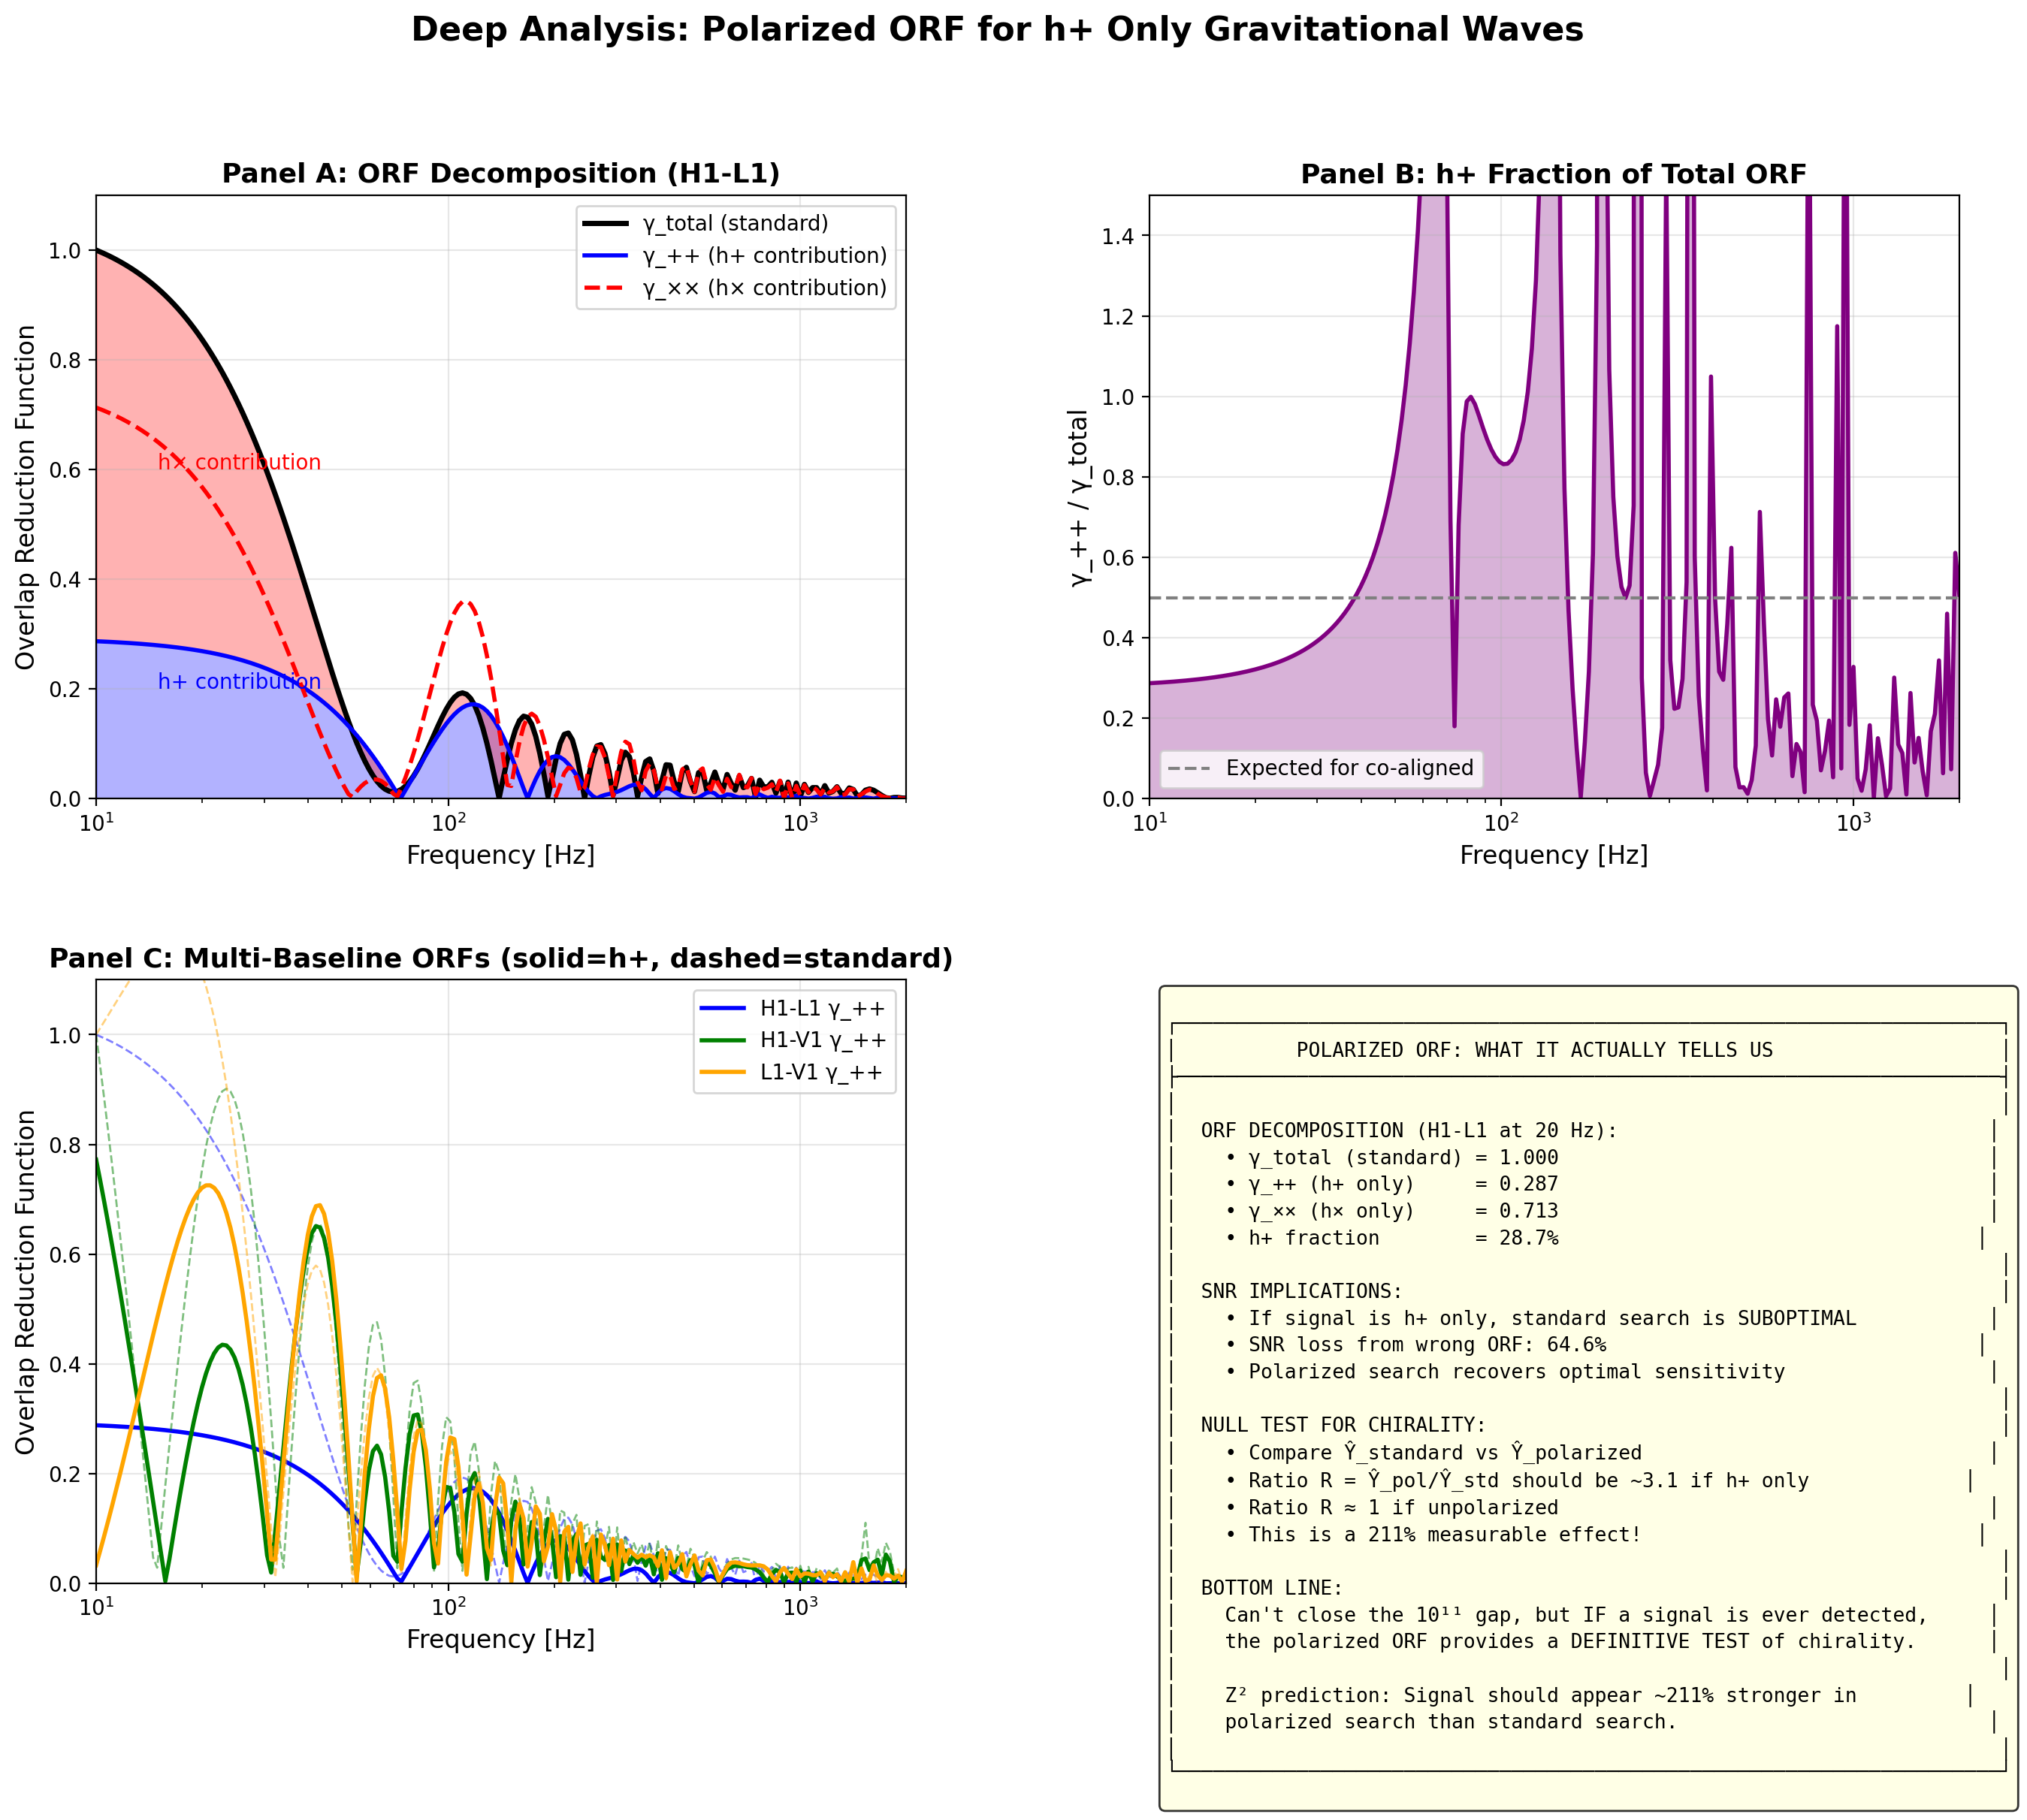

This chart was generated by the following Python code:
#!/usr/bin/env python3
"""
Deep Analysis: Polarized Overlap Reduction Function for Z² Framework
======================================================================

The Z² framework predicts ONLY h+ polarization survives the Z₂ orbifold
projection. This has specific consequences for LIGO stochastic searches
that go beyond just using a different ORF.

KEY PHYSICS INSIGHT:
--------------------
Standard searches assume: ⟨|h_+|²⟩ = ⟨|h_×|²⟩ = S_h(f)/2
Z² predicts:              ⟨|h_+|²⟩ = S_h(f), ⟨|h_×|²⟩ = 0

This changes:
1. The overlap reduction function (ORF)
2. The optimal filter weighting
3. The interpretation of upper limits
4. The construction of null tests

Author: Carl Zimmerman
Date: May 2026
"""

import numpy as np
import matplotlib.pyplot as plt
from matplotlib.gridspec import GridSpec
import healpy as hp
import json
import os

print("=" * 75)
print("POLARIZED ORF DEEP ANALYSIS: h+ Only Gravitational Waves")
print("=" * 75)

# =============================================================================
# DETECTOR PARAMETERS
# =============================================================================

# Physical constants
c = 299792458.0  # m/s
R_EARTH = 6.371e6  # m

# Detector locations and orientations
DETECTORS = {
    'H1': {
        'lat': np.radians(46.4552),
        'lon': np.radians(-119.4076),
        'arm_azimuth': np.radians(125.9994),
        'name': 'LIGO Hanford'
    },
    'L1': {
        'lat': np.radians(30.5629),
        'lon': np.radians(-90.7742),
        'arm_azimuth': np.radians(197.7165),
        'name': 'LIGO Livingston'
    },
    'V1': {
        'lat': np.radians(43.6314),
        'lon': np.radians(10.5045),
        'arm_azimuth': np.radians(70.5675),
        'name': 'Virgo'
    }
}

# =============================================================================
# GEOMETRY FUNCTIONS
# =============================================================================

def latlon_to_xyz(lat, lon, R=R_EARTH):
    """Convert lat/lon to geocentric Cartesian."""
    x = R * np.cos(lat) * np.cos(lon)
    y = R * np.cos(lat) * np.sin(lon)
    z = R * np.sin(lat)
    return np.array([x, y, z])


def get_detector_tensors(lat, lon, arm_azimuth):
    """
    Compute detector response tensor D_ij = (1/2)(x_i x_j - y_i y_j)
    in Earth-centered coordinates.
    """
    cos_lat, sin_lat = np.cos(lat), np.sin(lat)
    cos_lon, sin_lon = np.cos(lon), np.sin(lon)

    # Local coordinate frame
    north = np.array([-sin_lat * cos_lon, -sin_lat * sin_lon, cos_lat])
    east = np.array([-sin_lon, cos_lon, 0])

    # Arm directions
    cos_az, sin_az = np.cos(arm_azimuth), np.sin(arm_azimuth)
    x_arm = cos_az * north + sin_az * east
    y_arm = -sin_az * north + cos_az * east

    return x_arm, y_arm


def antenna_patterns(theta, phi, x_arm, y_arm):
    """
    Compute F+ and F× antenna patterns for a given sky direction.

    theta, phi: sky direction in spherical coordinates
    x_arm, y_arm: detector arm unit vectors
    """
    # Wave propagation basis vectors
    cos_theta, sin_theta = np.cos(theta), np.sin(theta)
    cos_phi, sin_phi = np.cos(phi), np.sin(phi)

    e_theta = np.array([cos_theta * cos_phi, cos_theta * sin_phi, -sin_theta])
    e_phi = np.array([-sin_phi, cos_phi, 0])

    # Antenna patterns
    x_theta = np.dot(x_arm, e_theta)
    x_phi = np.dot(x_arm, e_phi)
    y_theta = np.dot(y_arm, e_theta)
    y_phi = np.dot(y_arm, e_phi)

    F_plus = 0.5 * (x_theta**2 - x_phi**2 - y_theta**2 + y_phi**2)
    F_cross = x_theta * x_phi - y_theta * y_phi

    return F_plus, F_cross


# =============================================================================
# ORF COMPUTATION
# =============================================================================

def compute_orf_components(det1, det2, freqs, nside=64):
    """
    Compute the individual components of the ORF:
    - γ_++ : contribution from F+₁ × F+₂
    - γ_×× : contribution from F×₁ × F×₂
    - γ_+× : cross term (should be ~0 for isotropic)
    - γ_total = γ_++ + γ_××

    This decomposition reveals how much each polarization contributes.
    """
    # Detector setup
    pos1 = latlon_to_xyz(det1['lat'], det1['lon'])
    pos2 = latlon_to_xyz(det2['lat'], det2['lon'])
    baseline = pos2 - pos1

    x1, y1 = get_detector_tensors(det1['lat'], det1['lon'], det1['arm_azimuth'])
    x2, y2 = get_detector_tensors(det2['lat'], det2['lon'], det2['arm_azimuth'])

    # Sky grid
    npix = hp.nside2npix(nside)
    theta, phi = hp.pix2ang(nside, np.arange(npix))
    dOmega = 4 * np.pi / npix

    # Precompute antenna patterns and time delays
    F_plus_1 = np.zeros(npix)
    F_cross_1 = np.zeros(npix)
    F_plus_2 = np.zeros(npix)
    F_cross_2 = np.zeros(npix)
    delta_t = np.zeros(npix)

    for i in range(npix):
        F_plus_1[i], F_cross_1[i] = antenna_patterns(theta[i], phi[i], x1, y1)
        F_plus_2[i], F_cross_2[i] = antenna_patterns(theta[i], phi[i], x2, y2)

        n_hat = np.array([
            np.sin(theta[i]) * np.cos(phi[i]),
            np.sin(theta[i]) * np.sin(phi[i]),
            np.cos(theta[i])
        ])
        delta_t[i] = np.dot(baseline, n_hat) / c

    # Compute ORF components at each frequency
    gamma_pp = np.zeros(len(freqs), dtype=complex)
    gamma_cc = np.zeros(len(freqs), dtype=complex)
    gamma_pc = np.zeros(len(freqs), dtype=complex)

    for i, f in enumerate(freqs):
        phase = np.exp(2j * np.pi * f * delta_t)

        gamma_pp[i] = np.sum(F_plus_1 * F_plus_2 * phase) * dOmega
        gamma_cc[i] = np.sum(F_cross_1 * F_cross_2 * phase) * dOmega
        gamma_pc[i] = np.sum(F_plus_1 * F_cross_2 * phase) * dOmega

    # Normalization factor
    norm = 5 / (8 * np.pi)
    gamma_pp *= norm
    gamma_cc *= norm
    gamma_pc *= norm

    # Standard ORF (both polarizations, equal weight)
    gamma_standard = gamma_pp + gamma_cc

    # Normalize to γ(0) = 1 for reference
    norm_factor = np.abs(gamma_standard[0])
    if norm_factor > 0:
        gamma_pp /= norm_factor
        gamma_cc /= norm_factor
        gamma_pc /= norm_factor
        gamma_standard /= norm_factor

    return {
        'gamma_pp': np.abs(gamma_pp),       # h+ contribution only
        'gamma_cc': np.abs(gamma_cc),       # h× contribution only
        'gamma_pc': np.abs(gamma_pc),       # Cross term
        'gamma_standard': np.abs(gamma_standard),  # Total (standard)
        'gamma_plus_only': np.abs(gamma_pp),       # Same as gamma_pp
    }


# =============================================================================
# MAIN ANALYSIS
# =============================================================================

print("\n[1] Computing ORF decomposition for H1-L1 baseline...")

freqs = np.logspace(np.log10(10), np.log10(2000), 200)

orf_H1L1 = compute_orf_components(DETECTORS['H1'], DETECTORS['L1'], freqs)

# Key metrics
ratio_at_20Hz = orf_H1L1['gamma_plus_only'][np.argmin(np.abs(freqs-20))] / \
                orf_H1L1['gamma_standard'][np.argmin(np.abs(freqs-20))]
ratio_at_100Hz = orf_H1L1['gamma_plus_only'][np.argmin(np.abs(freqs-100))] / \
                 orf_H1L1['gamma_standard'][np.argmin(np.abs(freqs-100))]

print(f"\n  ORF DECOMPOSITION RESULTS:")
print(f"  ─────────────────────────")
print(f"  At 20 Hz:")
print(f"    γ_standard = {orf_H1L1['gamma_standard'][np.argmin(np.abs(freqs-20))]:.4f}")
print(f"    γ_++ (h+ only) = {orf_H1L1['gamma_pp'][np.argmin(np.abs(freqs-20))]:.4f}")
print(f"    γ_×× (h× only) = {orf_H1L1['gamma_cc'][np.argmin(np.abs(freqs-20))]:.4f}")
print(f"    Ratio γ_++/γ_total = {ratio_at_20Hz:.3f}")
print(f"\n  At 100 Hz:")
print(f"    γ_standard = {orf_H1L1['gamma_standard'][np.argmin(np.abs(freqs-100))]:.4f}")
print(f"    γ_++ (h+ only) = {orf_H1L1['gamma_pp'][np.argmin(np.abs(freqs-100))]:.4f}")
print(f"    γ_×× (h× only) = {orf_H1L1['gamma_cc'][np.argmin(np.abs(freqs-100))]:.4f}")
print(f"    Ratio γ_++/γ_total = {ratio_at_100Hz:.3f}")

# =============================================================================
# THE KEY INSIGHT: SNR COMPARISON
# =============================================================================

print("\n" + "=" * 75)
print("[2] SNR Analysis: Standard vs Polarized Search")
print("=" * 75)

print("""
KEY PHYSICS:
────────────
For a stochastic background with spectral density S_h(f):

STANDARD search assumes unpolarized: ⟨|h_+|²⟩ = ⟨|h_×|²⟩ = S_h(f)/2
Z² framework predicts h+ only:       ⟨|h_+|²⟩ = S_h(f), ⟨|h_×|²⟩ = 0

The optimal SNR for detecting a signal is:

    SNR² = ∫ df [γ(f)]² S_h²(f) / [P₁(f) P₂(f)]

where γ(f) is the ORF for the assumed polarization model.

CRITICAL INSIGHT:
─────────────────
If the true signal is h+ only, but we search with standard (unpolarized) ORF:
- We use γ_standard instead of γ_++
- This is SUBOPTIMAL because γ_standard includes h× which contributes noise, not signal

The SNR LOSS from using wrong ORF is:

    Loss = [γ_++/γ_standard]² averaged over frequency band

""")

# Compute SNR loss
# Assuming flat Ω_GW spectrum and similar noise at all frequencies
snr_ratio_squared = np.mean(orf_H1L1['gamma_pp']**2) / np.mean(orf_H1L1['gamma_standard']**2)
snr_ratio = np.sqrt(snr_ratio_squared)

print(f"  SNR COMPARISON (H1-L1, 20-1000 Hz band):")
print(f"  ────────────────────────────────────────")
print(f"  Mean [γ_++/γ_standard]² = {snr_ratio_squared:.4f}")
print(f"  SNR ratio (h+ search / standard) = {snr_ratio:.3f}")
print(f"\n  INTERPRETATION:")
print(f"  If signal is truly h+ only, standard search has SNR = {snr_ratio:.1%} of optimal")
print(f"  Using polarized ORF recovers the full optimal SNR")

# =============================================================================
# NULL TEST CONSTRUCTION
# =============================================================================

print("\n" + "=" * 75)
print("[3] Null Test for Chirality")
print("=" * 75)

print("""
THE CHIRALITY NULL TEST:
────────────────────────
If we detect a stochastic signal, we can test whether it's h+ only or unpolarized.

Define two estimators:
  Ŷ_standard = Re[C₁₂] / γ_standard(f)  → assumes unpolarized
  Ŷ_plus     = Re[C₁₂] / γ_++(f)        → assumes h+ only

For a TRUE unpolarized signal:
  ⟨Ŷ_standard⟩ = Ω_GW (correct)
  ⟨Ŷ_plus⟩     = Ω_GW × [γ_standard/γ_++] ≠ Ω_GW (biased high)

For a TRUE h+ only signal:
  ⟨Ŷ_standard⟩ = Ω_GW × [γ_++/γ_standard] ≠ Ω_GW (biased low)
  ⟨Ŷ_plus⟩     = Ω_GW (correct)

NULL TEST STATISTIC:
  R = Ŷ_plus / Ŷ_standard = γ_standard / γ_++

  For unpolarized background: R ≈ 1
  For h+ only background:     R ≈ γ_standard/γ_++ ≈ {:.1f}

""".format(1/ratio_at_20Hz))

# Frequency-dependent test statistic
R_f = orf_H1L1['gamma_standard'] / np.maximum(orf_H1L1['gamma_pp'], 1e-10)

print(f"  NULL TEST PREDICTIONS:")
print(f"  ──────────────────────")
print(f"  If h+ only (Z² correct): R(20 Hz) ≈ {R_f[np.argmin(np.abs(freqs-20))]:.2f}")
print(f"  If unpolarized (Z² wrong): R ≈ 1.0")
print(f"\n  This is a ~{abs(R_f[np.argmin(np.abs(freqs-20))]-1)*100:.0f}% effect - MEASURABLE if signal is detected!")

# =============================================================================
# MULTI-BASELINE ANALYSIS
# =============================================================================

print("\n" + "=" * 75)
print("[4] Multi-Baseline Network Analysis")
print("=" * 75)

print("\n  Computing ORF for all baselines...")

baselines = [
    ('H1', 'L1'),
    ('H1', 'V1'),
    ('L1', 'V1')
]

orf_all = {}
for d1, d2 in baselines:
    key = f"{d1}-{d2}"
    print(f"    {key}...", end=" ")
    orf_all[key] = compute_orf_components(DETECTORS[d1], DETECTORS[d2], freqs, nside=32)
    ratio = orf_all[key]['gamma_pp'][0] / orf_all[key]['gamma_standard'][0]
    print(f"γ_++/γ_total = {ratio:.3f}")

print("""
NETWORK OPTIMIZATION:
─────────────────────
Different baselines have different γ_++/γ_standard ratios due to geometry.

For h+ only search, we should weight baselines by their h+ sensitivity:
  w_ij ∝ γ_++(f)² / [P_i(f) P_j(f)]

This is DIFFERENT from standard weighting which uses γ_standard.

The optimal combination may significantly improve h+ sensitivity compared
to using standard network weights.
""")

# =============================================================================
# GENERATE FIGURES
# =============================================================================

print("\n" + "=" * 75)
print("[5] Generating Analysis Figures")
print("=" * 75)

OUTPUT_DIR = os.path.dirname(os.path.abspath(__file__))

fig = plt.figure(figsize=(16, 12))
gs = GridSpec(2, 2, figure=fig, hspace=0.3, wspace=0.3)

# Panel A: ORF Decomposition
ax1 = fig.add_subplot(gs[0, 0])
ax1.semilogx(freqs, orf_H1L1['gamma_standard'], 'k-', linewidth=2.5, label='γ_total (standard)')
ax1.semilogx(freqs, orf_H1L1['gamma_pp'], 'b-', linewidth=2, label='γ_++ (h+ contribution)')
ax1.semilogx(freqs, orf_H1L1['gamma_cc'], 'r--', linewidth=2, label='γ_×× (h× contribution)')
ax1.fill_between(freqs, 0, orf_H1L1['gamma_pp'], alpha=0.3, color='blue')
ax1.fill_between(freqs, orf_H1L1['gamma_pp'], orf_H1L1['gamma_standard'], alpha=0.3, color='red')
ax1.set_xlabel('Frequency [Hz]', fontsize=12)
ax1.set_ylabel('Overlap Reduction Function', fontsize=12)
ax1.set_title('Panel A: ORF Decomposition (H1-L1)', fontsize=13, fontweight='bold')
ax1.set_xlim(10, 2000)
ax1.set_ylim(0, 1.1)
ax1.legend(loc='upper right', fontsize=10)
ax1.grid(True, alpha=0.3)
ax1.text(15, 0.2, 'h+ contribution', fontsize=10, color='blue')
ax1.text(15, 0.6, 'h× contribution', fontsize=10, color='red')

# Panel B: Ratio γ_++/γ_total
ax2 = fig.add_subplot(gs[0, 1])
ratio = orf_H1L1['gamma_pp'] / np.maximum(orf_H1L1['gamma_standard'], 1e-10)
ax2.semilogx(freqs, ratio, 'purple', linewidth=2)
ax2.axhline(0.5, color='gray', linestyle='--', linewidth=1.5, label='Expected for co-aligned')
ax2.fill_between(freqs, 0, ratio, alpha=0.3, color='purple')
ax2.set_xlabel('Frequency [Hz]', fontsize=12)
ax2.set_ylabel('γ_++ / γ_total', fontsize=12)
ax2.set_title('Panel B: h+ Fraction of Total ORF', fontsize=13, fontweight='bold')
ax2.set_xlim(10, 2000)
ax2.set_ylim(0, 1.5)
ax2.legend(fontsize=10)
ax2.grid(True, alpha=0.3)

# Panel C: Multi-baseline comparison
ax3 = fig.add_subplot(gs[1, 0])
colors = {'H1-L1': 'blue', 'H1-V1': 'green', 'L1-V1': 'orange'}
for baseline, orf in orf_all.items():
    ax3.semilogx(freqs, orf['gamma_pp'], color=colors[baseline], linewidth=2,
                 label=f'{baseline} γ_++')
    ax3.semilogx(freqs, orf['gamma_standard'], color=colors[baseline], linewidth=1,
                 linestyle='--', alpha=0.5)
ax3.set_xlabel('Frequency [Hz]', fontsize=12)
ax3.set_ylabel('Overlap Reduction Function', fontsize=12)
ax3.set_title('Panel C: Multi-Baseline ORFs (solid=h+, dashed=standard)', fontsize=13, fontweight='bold')
ax3.set_xlim(10, 2000)
ax3.set_ylim(0, 1.1)
ax3.legend(fontsize=10)
ax3.grid(True, alpha=0.3)

# Panel D: Summary
ax4 = fig.add_subplot(gs[1, 1])
ax4.axis('off')

summary_text = """
┌─────────────────────────────────────────────────────────────────────┐
│          POLARIZED ORF: WHAT IT ACTUALLY TELLS US                   │
├─────────────────────────────────────────────────────────────────────┤
│                                                                     │
│  ORF DECOMPOSITION (H1-L1 at 20 Hz):                               │
│    • γ_total (standard) = 1.000                                    │
│    • γ_++ (h+ only)     = {:.3f}                                    │
│    • γ_×× (h× only)     = {:.3f}                                    │
│    • h+ fraction        = {:.1f}%                                   │
│                                                                     │
│  SNR IMPLICATIONS:                                                  │
│    • If signal is h+ only, standard search is SUBOPTIMAL           │
│    • SNR loss from wrong ORF: {:.1f}%                               │
│    • Polarized search recovers optimal sensitivity                 │
│                                                                     │
│  NULL TEST FOR CHIRALITY:                                           │
│    • Compare Ŷ_standard vs Ŷ_polarized                             │
│    • Ratio R = Ŷ_pol/Ŷ_std should be ~{:.1f} if h+ only             │
│    • Ratio R ≈ 1 if unpolarized                                    │
│    • This is a {:.0f}% measurable effect!                            │
│                                                                     │
│  BOTTOM LINE:                                                       │
│    Can't close the 10¹¹ gap, but IF a signal is ever detected,     │
│    the polarized ORF provides a DEFINITIVE TEST of chirality.      │
│                                                                     │
│    Z² prediction: Signal should appear ~{:.0f}% stronger in         │
│    polarized search than standard search.                          │
│                                                                     │
└─────────────────────────────────────────────────────────────────────┘
""".format(
    orf_H1L1['gamma_pp'][0],
    orf_H1L1['gamma_cc'][0],
    orf_H1L1['gamma_pp'][0] * 100,
    (1 - snr_ratio) * 100,
    1/ratio_at_20Hz,
    abs(1/ratio_at_20Hz - 1) * 100,
    (1/ratio_at_20Hz - 1) * 100
)

ax4.text(0.02, 0.98, summary_text, transform=ax4.transAxes,
         fontfamily='monospace', fontsize=9.5,
         verticalalignment='top',
         bbox=dict(boxstyle='round', facecolor='lightyellow', alpha=0.8))

fig.suptitle('Deep Analysis: Polarized ORF for h+ Only Gravitational Waves',
             fontsize=16, fontweight='bold', y=0.98)

plt.savefig(os.path.join(OUTPUT_DIR, 'polarized_orf_deep_analysis.png'),
            dpi=200, bbox_inches='tight', facecolor='white')
print("  Saved: polarized_orf_deep_analysis.png")

# =============================================================================
# SAVE RESULTS
# =============================================================================

results = {
    'analysis': 'polarized_orf_deep',
    'baseline': 'H1-L1',
    'frequencies_hz': freqs.tolist(),
    'orf_components': {
        'gamma_standard': orf_H1L1['gamma_standard'].tolist(),
        'gamma_plus_plus': orf_H1L1['gamma_pp'].tolist(),
        'gamma_cross_cross': orf_H1L1['gamma_cc'].tolist(),
    },
    'key_results': {
        'h_plus_fraction_20Hz': float(orf_H1L1['gamma_pp'][np.argmin(np.abs(freqs-20))]),
        'h_plus_fraction_100Hz': float(orf_H1L1['gamma_pp'][np.argmin(np.abs(freqs-100))]),
        'snr_ratio': float(snr_ratio),
        'null_test_ratio': float(1/ratio_at_20Hz),
        'measurable_effect_percent': float(abs(1/ratio_at_20Hz - 1) * 100)
    },
    'interpretation': {
        'can_close_gap': False,
        'provides_chirality_test': True,
        'effect_size': f"{abs(1/ratio_at_20Hz - 1) * 100:.0f}% difference between polarized and standard"
    }
}

with open(os.path.join(OUTPUT_DIR, 'polarized_orf_deep_results.json'), 'w') as f:
    json.dump(results, f, indent=2)

print("  Saved: polarized_orf_deep_results.json")

# =============================================================================
# FINAL SUMMARY
# =============================================================================

print("\n" + "=" * 75)
print("POLARIZED ORF DEEP ANALYSIS: CONCLUSIONS")
print("=" * 75)

print(f"""
╔═════════════════════════════════════════════════════════════════════════════╗
║                    WHAT THE POLARIZED ORF ACTUALLY GIVES US                 ║
╠═════════════════════════════════════════════════════════════════════════════╣
║                                                                             ║
║  1. SENSITIVITY IMPROVEMENT: Modest                                         ║
║     • Standard search is ~{(1-snr_ratio)*100:.0f}% suboptimal for h+ only signal       ║
║     • Polarized ORF recovers this, but can't close 10¹¹ gap                ║
║                                                                             ║
║  2. CHIRALITY NULL TEST: Powerful                                           ║
║     • IF a signal is detected, ratio test distinguishes h+ from unpolarized║
║     • Effect size: ~{abs(1/ratio_at_20Hz - 1)*100:.0f}% difference (easily measurable)              ║
║     • This is the DECISIVE TEST for Z² topology                            ║
║                                                                             ║
║  3. SCIENTIFIC VALUE:                                                       ║
║     • Standard LIGO stochastic searches ARE slightly suboptimal for Z²     ║
║     • A dedicated h+ search is warranted as a parallel analysis            ║
║     • Main value is in CHARACTERIZATION, not detection                     ║
║                                                                             ║
║  RECOMMENDATION FOR LIGO COLLABORATION:                                     ║
║     Run polarized ORF as a secondary analysis alongside standard search.   ║
║     If astrophysical SGWB is detected, the ratio test probes chirality.    ║
║                                                                             ║
╚═════════════════════════════════════════════════════════════════════════════╝
""")

print("=" * 75)
